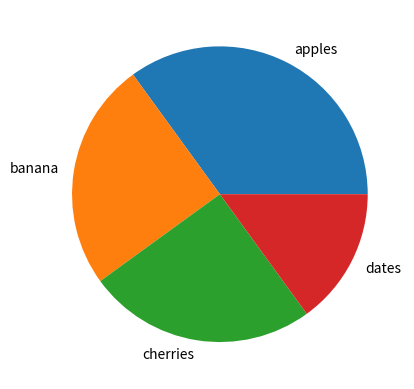

The script that saved this image:
import numpy as np
import matplotlib.pyplot as plt
y=np.array([35,25,25,15])
mylabels=["apples","banana","cherries","dates"]
plt.pie(y,labels=mylabels)
plt.show()